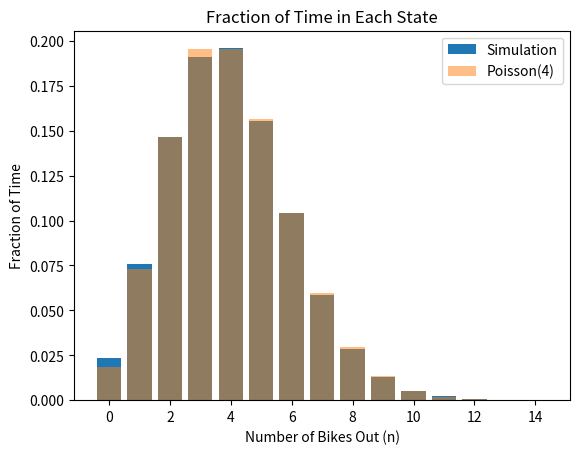

Recreate this plot in Python. (Note: this script raises an exception after producing the figure.)
# -*- coding: utf-8 -*-
"""HW10_Problem2

Automatically generated by Colab.

Original file is located at
    https://colab.research.google.com/drive/1d5JiT7lvKg8SuPcTG-lpBnQpRIhTE7ZE
"""

import numpy as np
rng = np.random.default_rng()
import matplotlib.pyplot as plt
from scipy.stats import poisson

T=500
lambda_ = 12
mu = 3

states = np.empty((2, 100000))
t = 0
n = 0

time_in_state = np.zeros(100)

for i, _ in enumerate(states[0]):
    rate = lambda_ + n*mu
    dt = rng.exponential(scale=1/rate)
    time_in_state[n] += min(dt, T-t)
    t += dt

    if t >= T:
        break
    U = rng.uniform(0,1)
    if U < lambda_/rate:
        n += 1
    else:
        n -= 1

    states[:,i] = [n,t]


print(time_in_state[0:18])

state_range=np.arange(0,15)
time_fraction = time_in_state / T
theoretical = poisson.pmf(state_range, 4)


plt.bar(state_range, time_fraction[:15], label="Simulation")
plt.bar(state_range, theoretical, alpha=0.5, label="Poisson(4)")

plt.xlabel("Number of Bikes Out (n)")
plt.ylabel("Fraction of Time")
plt.title("Fraction of Time in Each State")
plt.legend()
plt.show()

largest_difference = np.max(np.abs(time_fraction[:15] - theoretical))
print("Largest difference:", largest_difference)

time_average = np.sum(states * time_fraction[:15])
print("Time average:", time_average)
print("Theoretical rho:", lambda_/mu)

for c in range(100):
    probability = 1 - poisson.cdf(c, 4)

    if probability <= 0.01:
        print("Smallest fleet size:", c)
        print("Probability:", probability)
        break
